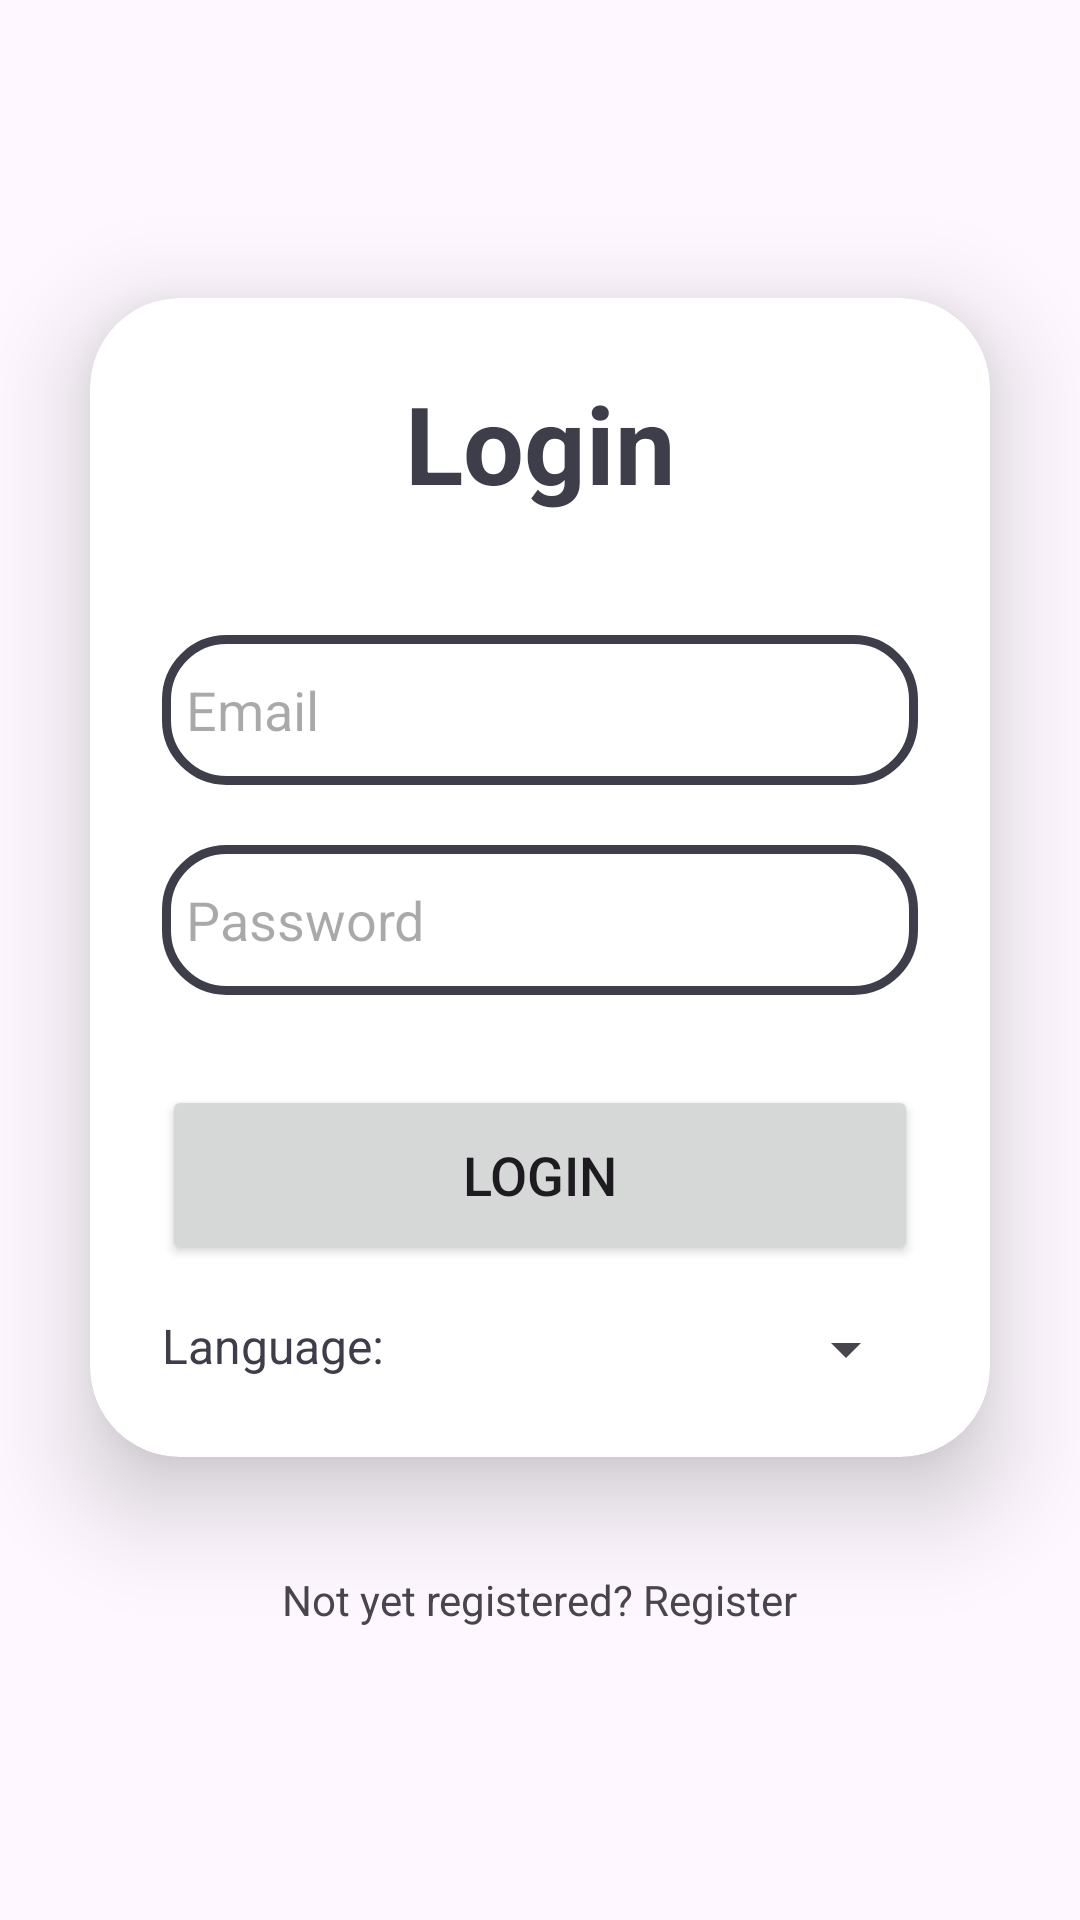

Reconstruct the res/layout file that produces this screen, plus the resources it refers to.
<!-- AndroidManifest.xml: application theme Theme.UnipiPLIShopping -->
<!-- res/layout/activity_login.xml -->
<?xml version="1.0" encoding="utf-8"?>
<LinearLayout
    xmlns:android="http://schemas.android.com/apk/res/android"
    xmlns:app="http://schemas.android.com/apk/res-auto"
    xmlns:tools="http://schemas.android.com/tools"
    android:id="@+id/main"
    android:layout_width="match_parent"
    android:layout_height="match_parent"
    android:orientation="vertical"
    android:gravity="center"
    tools:context=".ui.login.LoginActivity">

    <androidx.cardview.widget.CardView
        android:layout_width="match_parent"
        android:layout_height="wrap_content"
        android:layout_margin="30dp"
        app:cardCornerRadius="30dp"
        app:cardElevation="20dp"
        android:background="@drawable/custom_edittext">

        <LinearLayout
            android:layout_width="match_parent"
            android:layout_height="wrap_content"
            android:orientation="vertical"
            android:layout_gravity="center_horizontal"
            android:padding="24dp">

            <TextView
                android:layout_width="match_parent"
                android:layout_height="wrap_content"
                android:text="@string/login"
                android:id="@+id/loginText"
                android:textSize="36sp"
                android:textAlignment="center"
                android:textStyle="bold"
                android:textColor="?attr/colorPrimary"/>

            <TextView
                android:id="@+id/registerText"
                android:layout_width="match_parent"
                android:layout_height="wrap_content"
                android:text="@string/register"
                android:textSize="36sp"
                android:textAlignment="center"
                android:textStyle="bold"
                android:textColor="?attr/colorPrimary"
                android:visibility="gone" />

            <EditText
                android:id="@+id/emailText"
                android:layout_width="match_parent"
                android:layout_height="50dp"
                android:layout_marginTop="40dp"
                android:autofillHints=""
                android:background="@drawable/custom_edittext"
                android:drawablePadding="8dp"
                android:hint="@string/email"
                android:inputType="textEmailAddress"
                android:padding="8dp"
                android:textColorHighlight="@color/cardview_dark_background"
                android:textColorLink="#31316A" />

            <EditText
                android:id="@+id/passwordText"
                android:layout_width="match_parent"
                android:layout_height="50dp"
                android:layout_marginTop="20dp"
                android:autofillHints=""
                android:background="@drawable/custom_edittext"
                android:drawablePadding="8dp"
                android:hint="@string/password"
                android:inputType="textPassword"
                android:padding="8dp"
                android:textColorHighlight="@color/cardview_dark_background"
                android:textColorLink="#31316A" />

            <Button
                android:id="@+id/loginButton"
                android:layout_width="match_parent"
                android:layout_height="60dp"
                android:layout_marginTop="30dp"
                android:onClick="login"
                android:text="@string/login"
                android:textSize="18sp"
                app:cornerRadius="20dp" />

            <Button
                android:id="@+id/registerButton"
                android:layout_width="match_parent"
                android:layout_height="60dp"
                android:layout_marginTop="30dp"
                android:onClick="register"
                android:text="@string/register"
                android:textSize="18sp"
                android:visibility="gone"
                app:cornerRadius="20dp" />

            <LinearLayout
                android:layout_width="match_parent"
                android:layout_height="wrap_content"
                android:orientation="horizontal"
                android:layout_marginTop="16dp">

                <TextView
                    android:id="@+id/languageLabel"
                    android:layout_width="0dp"
                    android:layout_height="wrap_content"
                    android:layout_weight="1"
                    android:text="@string/select_language"
                    android:textSize="16sp"
                    android:textColor="?attr/colorPrimary" />

                <Spinner
                    android:id="@+id/languageLoginSpinner"
                    android:layout_width="0dp"
                    android:layout_height="wrap_content"
                    android:layout_weight="1"
                    android:layout_marginStart="8dp" />

            </LinearLayout>

        </LinearLayout>

    </androidx.cardview.widget.CardView>

    <TextView
        android:layout_width="wrap_content"
        android:layout_height="wrap_content"
        android:padding="8dp"
        android:text="@string/not_registered"
        android:onClick="onClickLogin"
        android:textSize="14sp"
        android:textAlignment="center"
        android:id="@+id/toRegisterText"
        android:layout_marginBottom="20dp"/>

    <TextView
        android:layout_width="wrap_content"
        android:layout_height="wrap_content"
        android:padding="8dp"
        android:text="@string/have_account"
        android:onClick="onClickRegister"
        android:textSize="14sp"
        android:textAlignment="center"
        android:id="@+id/toLoginText"
        android:visibility="gone"
        android:layout_marginBottom="20dp"/>

</LinearLayout>
<!-- resources referenced by this layout -->
<resources>
  <!-- drawable custom_edittext (drawable) -->
  <?xml version="1.0" encoding="utf-8"?>
  <shape xmlns:android="http://schemas.android.com/apk/res/android"
      android:shape="rectangle">
  
      <stroke
          android:width="3dp"
          android:color="?attr/colorPrimary"/>
      <corners
          android:radius="20dp"/>
  </shape>
  <string name="email">Email</string>
  <string name="have_account">Already have an account? Login</string>
  <string name="login">Login</string>
  <string name="not_registered">Not yet registered? Register</string>
  <string name="password">Password</string>
  <string name="register">Register</string>
  <string name="select_language">Language:</string>
  <style name="Theme.UnipiPLIShopping" parent="Base.Theme.UnipiPLIShopping" />
  <style name="Base.Theme.UnipiPLIShopping" parent="Theme.Material3.DayNight.NoActionBar">
          
          <item name="colorPrimary">@color/my_dark_primary</item>
          <item name="colorSecondary">@color/white</item>
          <item name="colorOnPrimary">@color/white</item>
      </style>
  <color name="my_dark_primary">#3D3E49</color>
  <color name="white">#FFFFFFFF</color>
</resources>
